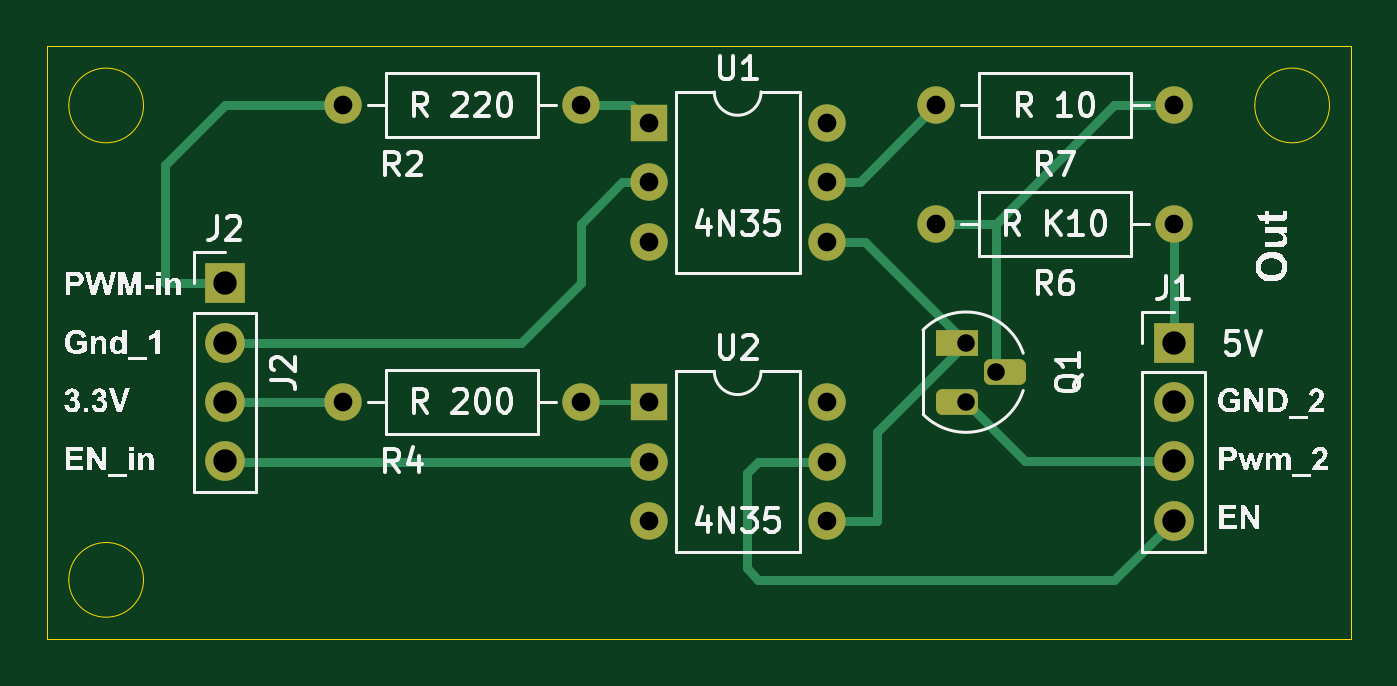
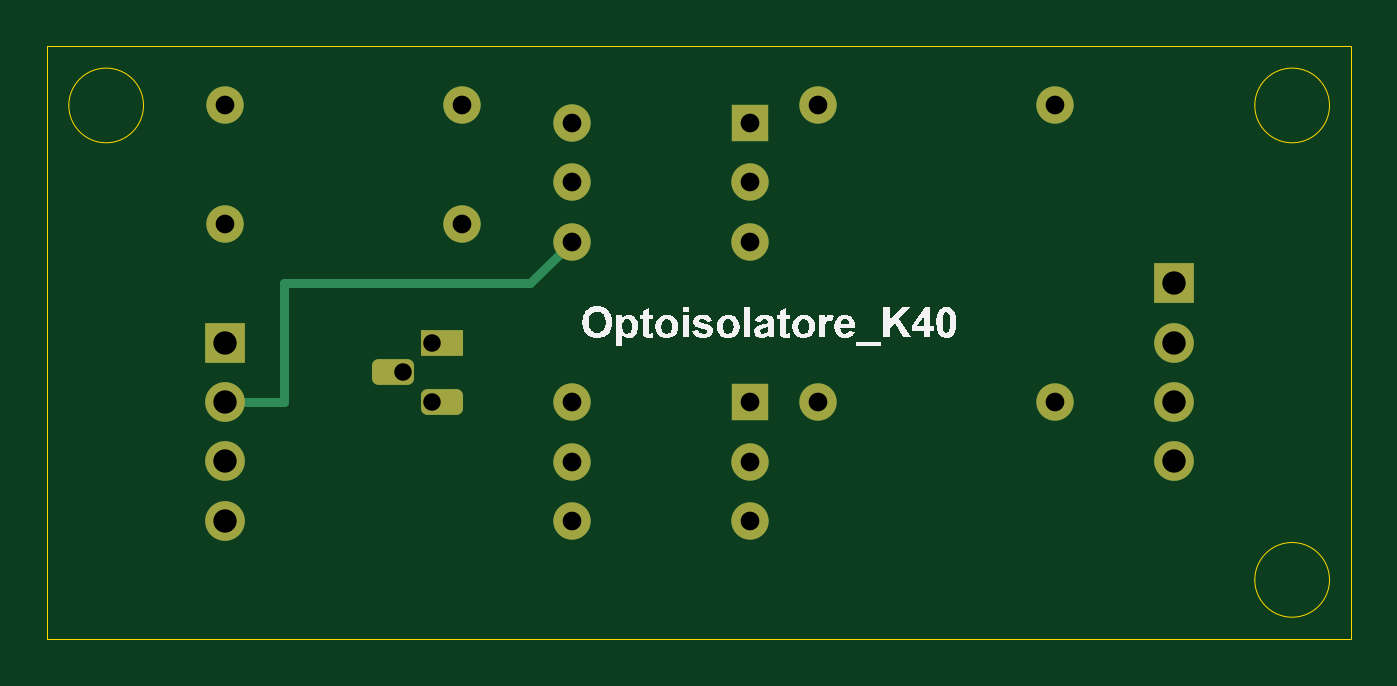
Circuit board: 11 layer files. Board 55.9 x 25.4 mm.
- bottom_copper: Optoisolatore_K40_1.0-B_Cu.gbr (4151 bytes)
- bottom_mask: Optoisolatore_K40_1.0-B_Mask.gbr (2403 bytes)
- paste: Optoisolatore_K40_1.0-B_Paste.gbr (479 bytes)
- bottom_silk: Optoisolatore_K40_1.0-B_Silkscreen.gbr (24412 bytes)
- outline: Optoisolatore_K40_1.0-Edge_Cuts.gbr (1125 bytes)
- top_copper: Optoisolatore_K40_1.0-F_Cu.gbr (6243 bytes)
- top_mask: Optoisolatore_K40_1.0-F_Mask.gbr (2403 bytes)
- paste: Optoisolatore_K40_1.0-F_Paste.gbr (479 bytes)
- top_silk: Optoisolatore_K40_1.0-F_Silkscreen.gbr (61798 bytes)
- drill: Optoisolatore_K40_1.0-NPTH.drl (277 bytes)
- drill: Optoisolatore_K40_1.0-PTH.drl (869 bytes)

=== bottom_copper: Optoisolatore_K40_1.0-B_Cu.gbr ===
%TF.GenerationSoftware,KiCad,Pcbnew,8.0.6*%
%TF.CreationDate,2025-02-01T10:00:46+01:00*%
%TF.ProjectId,Optoisolatore_K40_1.0,4f70746f-6973-46f6-9c61-746f72655f4b,rev?*%
%TF.SameCoordinates,Original*%
%TF.FileFunction,Copper,L2,Bot*%
%TF.FilePolarity,Positive*%
%FSLAX46Y46*%
G04 Gerber Fmt 4.6, Leading zero omitted, Abs format (unit mm)*
G04 Created by KiCad (PCBNEW 8.0.6) date 2025-02-01 10:00:46*
%MOMM*%
%LPD*%
G01*
G04 APERTURE LIST*
G04 Aperture macros list*
%AMRoundRect*
0 Rectangle with rounded corners*
0 $1 Rounding radius*
0 $2 $3 $4 $5 $6 $7 $8 $9 X,Y pos of 4 corners*
0 Add a 4 corners polygon primitive as box body*
4,1,4,$2,$3,$4,$5,$6,$7,$8,$9,$2,$3,0*
0 Add four circle primitives for the rounded corners*
1,1,$1+$1,$2,$3*
1,1,$1+$1,$4,$5*
1,1,$1+$1,$6,$7*
1,1,$1+$1,$8,$9*
0 Add four rect primitives between the rounded corners*
20,1,$1+$1,$2,$3,$4,$5,0*
20,1,$1+$1,$4,$5,$6,$7,0*
20,1,$1+$1,$6,$7,$8,$9,0*
20,1,$1+$1,$8,$9,$2,$3,0*%
G04 Aperture macros list end*
%TA.AperFunction,ComponentPad*%
%ADD10R,1.700000X1.700000*%
%TD*%
%TA.AperFunction,ComponentPad*%
%ADD11O,1.700000X1.700000*%
%TD*%
%TA.AperFunction,ComponentPad*%
%ADD12C,1.600000*%
%TD*%
%TA.AperFunction,ComponentPad*%
%ADD13O,1.600000X1.600000*%
%TD*%
%TA.AperFunction,ComponentPad*%
%ADD14R,1.800000X1.100000*%
%TD*%
%TA.AperFunction,ComponentPad*%
%ADD15RoundRect,0.275000X-0.625000X0.275000X-0.625000X-0.275000X0.625000X-0.275000X0.625000X0.275000X0*%
%TD*%
%TA.AperFunction,ComponentPad*%
%ADD16R,1.600000X1.600000*%
%TD*%
%TA.AperFunction,Conductor*%
%ADD17C,0.400000*%
%TD*%
G04 APERTURE END LIST*
D10*
%TO.P,J2,1,Pin_1*%
%TO.N,PWM-input*%
X121920000Y-83820000D03*
D11*
%TO.P,J2,2,Pin_2*%
%TO.N,Gnd_Input*%
X121920000Y-86360000D03*
%TO.P,J2,3,Pin_3*%
%TO.N,3.3v input*%
X121920000Y-88900000D03*
%TO.P,J2,4,Pin_4*%
%TO.N,Enable 3.3v *%
X121920000Y-91440000D03*
%TD*%
D12*
%TO.P,R6,1*%
%TO.N,Net-(Q1-G)*%
X152400000Y-81280000D03*
D13*
%TO.P,R6,2*%
%TO.N,+ 5V      Laser_K40*%
X162560000Y-81280000D03*
%TD*%
D12*
%TO.P,R7,1*%
%TO.N,Net-(Q1-G)*%
X162560000Y-76200000D03*
D13*
%TO.P,R7,2*%
%TO.N,Net-(R7-Pad2)*%
X152400000Y-76200000D03*
%TD*%
D14*
%TO.P,Q1,1,S*%
%TO.N,GND       Laser_K40*%
X153270000Y-86360000D03*
D15*
%TO.P,Q1,2,G*%
%TO.N,Net-(Q1-G)*%
X155340000Y-87630000D03*
%TO.P,Q1,3,D*%
%TO.N,PWM-IN   LASER_k40*%
X153270000Y-88900000D03*
%TD*%
D16*
%TO.P,U1,1*%
%TO.N,Net-(R2-Pad2)*%
X140080000Y-76950000D03*
D13*
%TO.P,U1,2*%
%TO.N,Gnd_Input*%
X140080000Y-79490000D03*
%TO.P,U1,3,NC*%
%TO.N,unconnected-(U1-NC-Pad3)*%
X140080000Y-82030000D03*
%TO.P,U1,4*%
%TO.N,GND       Laser_K40*%
X147700000Y-82030000D03*
%TO.P,U1,5*%
%TO.N,Net-(R7-Pad2)*%
X147700000Y-79490000D03*
%TO.P,U1,6*%
%TO.N,unconnected-(U1-Pad6)*%
X147700000Y-76950000D03*
%TD*%
D12*
%TO.P,R2,1*%
%TO.N,PWM-input*%
X127000000Y-76200000D03*
D13*
%TO.P,R2,2*%
%TO.N,Net-(R2-Pad2)*%
X137160000Y-76200000D03*
%TD*%
D10*
%TO.P,J1,1,Pin_1*%
%TO.N,+ 5V      Laser_K40*%
X162560000Y-86360000D03*
D11*
%TO.P,J1,2,Pin_2*%
%TO.N,GND       Laser_K40*%
X162560000Y-88900000D03*
%TO.P,J1,3,Pin_3*%
%TO.N,PWM-IN   LASER_k40*%
X162560000Y-91440000D03*
%TO.P,J1,4,Pin_4*%
%TO.N,Enable-L  Laser_K40*%
X162560000Y-93980000D03*
%TD*%
D12*
%TO.P,R4,1*%
%TO.N,3.3v input*%
X127000000Y-88900000D03*
D13*
%TO.P,R4,2*%
%TO.N,Net-(R4-Pad2)*%
X137160000Y-88900000D03*
%TD*%
D16*
%TO.P,U2,1*%
%TO.N,Net-(R4-Pad2)*%
X140080000Y-88915000D03*
D13*
%TO.P,U2,2*%
%TO.N,Enable 3.3v *%
X140080000Y-91455000D03*
%TO.P,U2,3,NC*%
%TO.N,unconnected-(U2-NC-Pad3)*%
X140080000Y-93995000D03*
%TO.P,U2,4*%
%TO.N,GND       Laser_K40*%
X147700000Y-93995000D03*
%TO.P,U2,5*%
%TO.N,Enable-L  Laser_K40*%
X147700000Y-91455000D03*
%TO.P,U2,6*%
%TO.N,unconnected-(U2-Pad6)*%
X147700000Y-88915000D03*
%TD*%
D17*
%TO.N,GND       Laser_K40*%
X160020000Y-88900000D02*
X160020000Y-83820000D01*
X160020000Y-83820000D02*
X149490000Y-83820000D01*
X162560000Y-88900000D02*
X160020000Y-88900000D01*
X149490000Y-83820000D02*
X147700000Y-82030000D01*
%TD*%
M02*

=== bottom_mask: Optoisolatore_K40_1.0-B_Mask.gbr (2403 bytes, source withheld) ===
=== paste: Optoisolatore_K40_1.0-B_Paste.gbr ===
%TF.GenerationSoftware,KiCad,Pcbnew,8.0.6*%
%TF.CreationDate,2025-02-01T10:00:46+01:00*%
%TF.ProjectId,Optoisolatore_K40_1.0,4f70746f-6973-46f6-9c61-746f72655f4b,rev?*%
%TF.SameCoordinates,Original*%
%TF.FileFunction,Paste,Bot*%
%TF.FilePolarity,Positive*%
%FSLAX46Y46*%
G04 Gerber Fmt 4.6, Leading zero omitted, Abs format (unit mm)*
G04 Created by KiCad (PCBNEW 8.0.6) date 2025-02-01 10:00:46*
%MOMM*%
%LPD*%
G01*
G04 APERTURE LIST*
G04 APERTURE END LIST*
M02*

=== bottom_silk: Optoisolatore_K40_1.0-B_Silkscreen.gbr (24412 bytes, source omitted) ===
=== outline: Optoisolatore_K40_1.0-Edge_Cuts.gbr ===
%TF.GenerationSoftware,KiCad,Pcbnew,8.0.6*%
%TF.CreationDate,2025-02-01T10:00:46+01:00*%
%TF.ProjectId,Optoisolatore_K40_1.0,4f70746f-6973-46f6-9c61-746f72655f4b,rev?*%
%TF.SameCoordinates,Original*%
%TF.FileFunction,Profile,NP*%
%FSLAX46Y46*%
G04 Gerber Fmt 4.6, Leading zero omitted, Abs format (unit mm)*
G04 Created by KiCad (PCBNEW 8.0.6) date 2025-02-01 10:00:46*
%MOMM*%
%LPD*%
G01*
G04 APERTURE LIST*
%TA.AperFunction,Profile*%
%ADD10C,0.050000*%
%TD*%
G04 APERTURE END LIST*
D10*
X114300000Y-73660000D02*
X170180000Y-73660000D01*
X170180000Y-99060000D01*
X114300000Y-99060000D01*
X114300000Y-73660000D01*
X118440000Y-76200000D02*
G75*
G02*
X115240000Y-76200000I-1600000J0D01*
G01*
X115240000Y-76200000D02*
G75*
G02*
X118440000Y-76200000I1600000J0D01*
G01*
X169240000Y-76200000D02*
G75*
G02*
X166040000Y-76200000I-1600000J0D01*
G01*
X166040000Y-76200000D02*
G75*
G02*
X169240000Y-76200000I1600000J0D01*
G01*
X118440000Y-96520000D02*
G75*
G02*
X115240000Y-96520000I-1600000J0D01*
G01*
X115240000Y-96520000D02*
G75*
G02*
X118440000Y-96520000I1600000J0D01*
G01*
M02*

=== top_copper: Optoisolatore_K40_1.0-F_Cu.gbr (6243 bytes, source omitted) ===
=== top_mask: Optoisolatore_K40_1.0-F_Mask.gbr (2403 bytes, source withheld) ===
=== paste: Optoisolatore_K40_1.0-F_Paste.gbr ===
%TF.GenerationSoftware,KiCad,Pcbnew,8.0.6*%
%TF.CreationDate,2025-02-01T10:00:46+01:00*%
%TF.ProjectId,Optoisolatore_K40_1.0,4f70746f-6973-46f6-9c61-746f72655f4b,rev?*%
%TF.SameCoordinates,Original*%
%TF.FileFunction,Paste,Top*%
%TF.FilePolarity,Positive*%
%FSLAX46Y46*%
G04 Gerber Fmt 4.6, Leading zero omitted, Abs format (unit mm)*
G04 Created by KiCad (PCBNEW 8.0.6) date 2025-02-01 10:00:46*
%MOMM*%
%LPD*%
G01*
G04 APERTURE LIST*
G04 APERTURE END LIST*
M02*

=== top_silk: Optoisolatore_K40_1.0-F_Silkscreen.gbr (61798 bytes, source omitted) ===
=== drill: Optoisolatore_K40_1.0-NPTH.drl ===
M48
; DRILL file {KiCad 8.0.6} date 2025-02-01T10:00:50+0100
; FORMAT={-:-/ absolute / inch / decimal}
; #@! TF.CreationDate,2025-02-01T10:00:50+01:00
; #@! TF.GenerationSoftware,Kicad,Pcbnew,8.0.6
; #@! TF.FileFunction,NonPlated,1,2,NPTH
FMAT,2
INCH
%
G90
G05
M30

=== drill: Optoisolatore_K40_1.0-PTH.drl ===
M48
; DRILL file {KiCad 8.0.6} date 2025-02-01T10:00:50+0100
; FORMAT={-:-/ absolute / inch / decimal}
; #@! TF.CreationDate,2025-02-01T10:00:50+01:00
; #@! TF.GenerationSoftware,Kicad,Pcbnew,8.0.6
; #@! TF.FileFunction,Plated,1,2,PTH
FMAT,2
INCH
; #@! TA.AperFunction,Plated,PTH,ComponentDrill
T1C0.0295
; #@! TA.AperFunction,Plated,PTH,ComponentDrill
T2C0.0315
; #@! TA.AperFunction,Plated,PTH,ComponentDrill
T3C0.0394
%
G90
G05
T1
X6.05Y-3.4
X6.05Y-3.5
X6.1Y-3.45
T2
X5.0Y-3.0
X5.0Y-3.5
X5.4Y-3.0
X5.4Y-3.5
X5.515Y-3.0295
X5.515Y-3.1295
X5.515Y-3.2295
X5.515Y-3.5006
X5.515Y-3.6006
X5.515Y-3.7006
X5.815Y-3.0295
X5.815Y-3.1295
X5.815Y-3.2295
X5.815Y-3.5006
X5.815Y-3.6006
X5.815Y-3.7006
X6.0Y-3.0
X6.0Y-3.2
X6.4Y-3.0
X6.4Y-3.2
T3
X4.8Y-3.3
X4.8Y-3.4
X4.8Y-3.5
X4.8Y-3.6
X6.4Y-3.4
X6.4Y-3.5
X6.4Y-3.6
X6.4Y-3.7
M30

